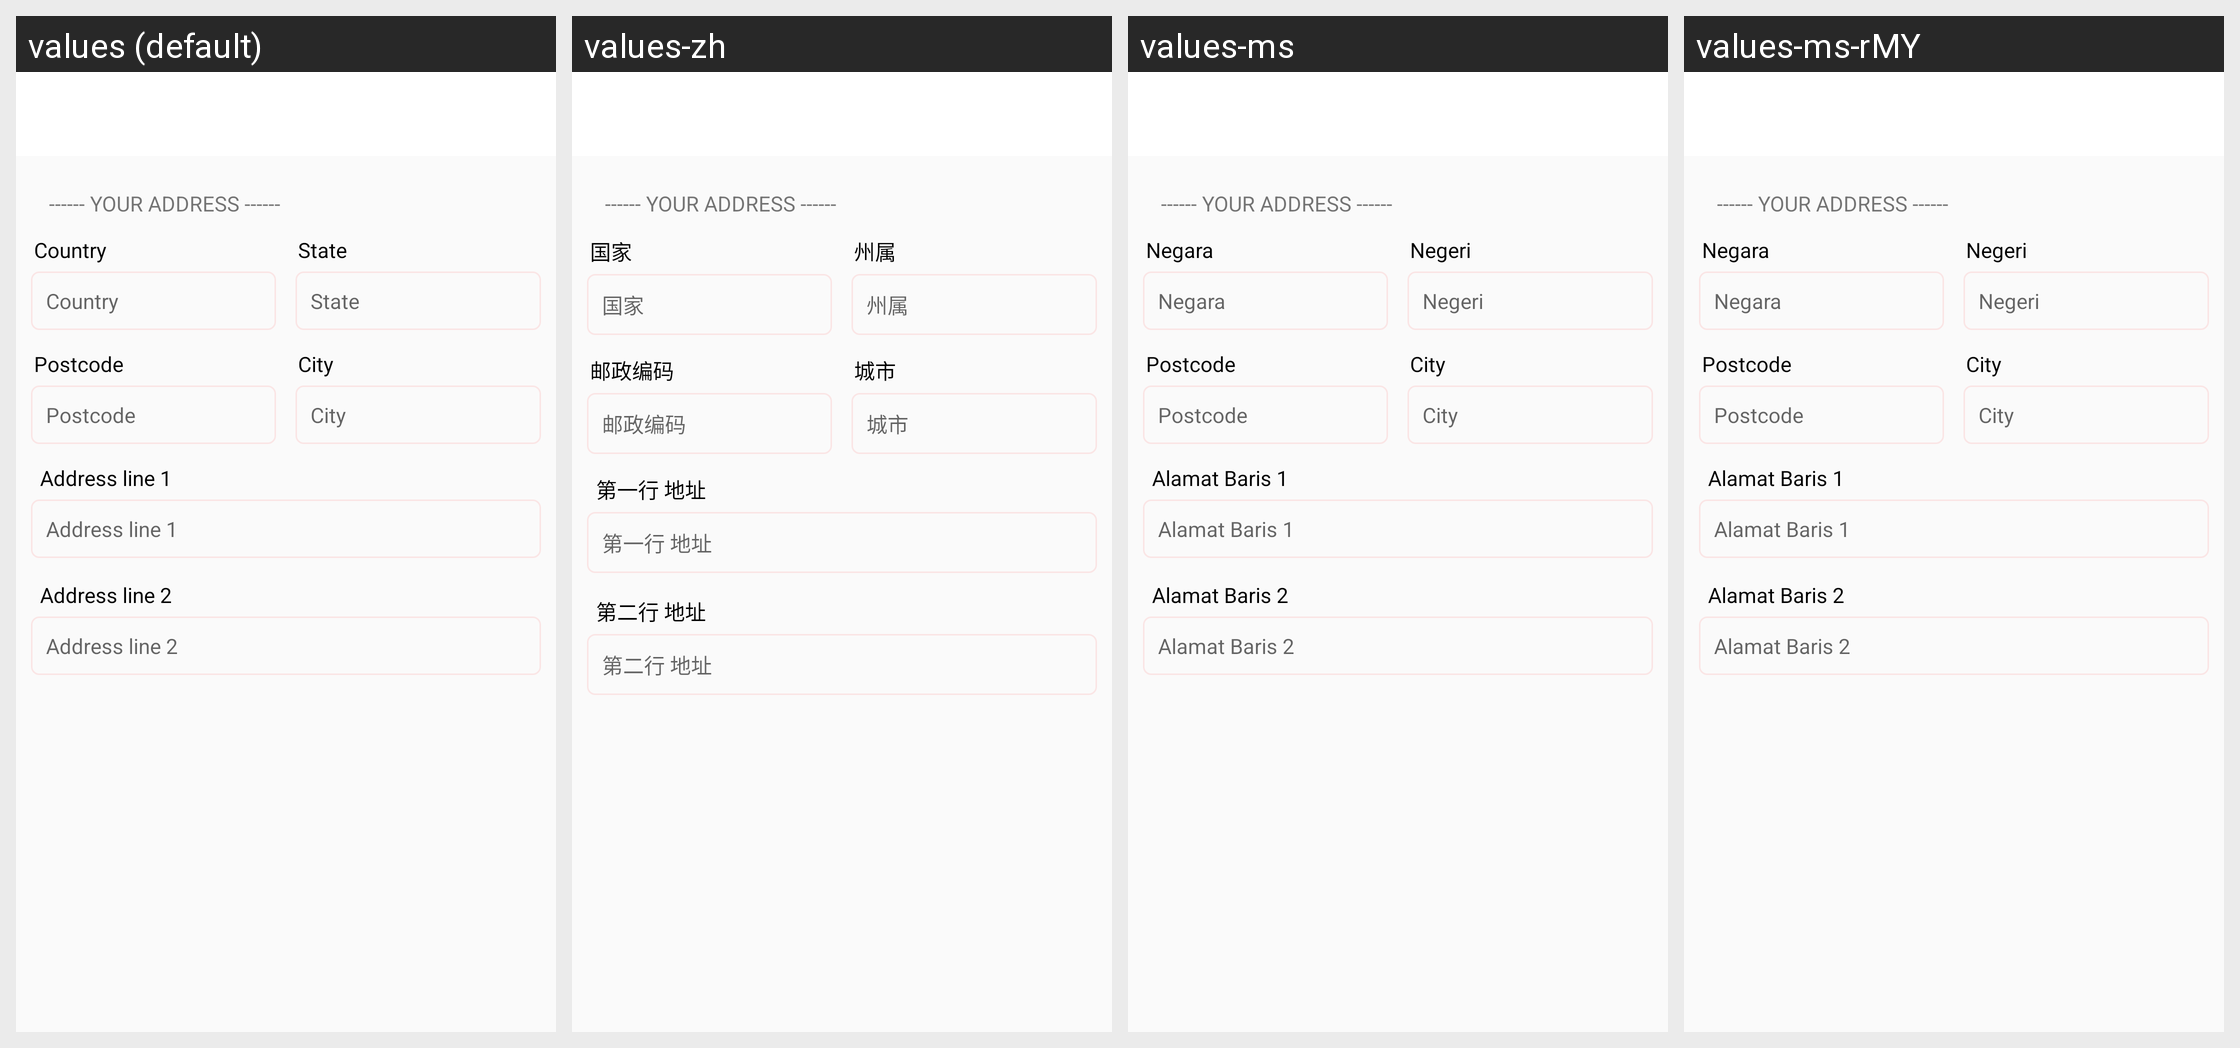

Here is an Android app screen in its default locale and in the app's own translations. Write out the translated-string differences for the strings that appear on this screen.
Android screen res/layout/activity_address.xml rendered under 4 locales, left to right: values (default), values-zh, values-ms, values-ms-rMY. Device: Nexus 5 (rendered at 1080×1920; each locale shown at half size, 540×960, under a caption strip naming it); theme AppTheme.
Other locales in the repository, not shown: values-zh-rCN.
Strings drawn on this screen, with the default value and each locale's value (text and hints the layout hard-codes, and strings that could not be matched under every locale, appear in the picture but are not listed):

form_country
  values: Country
  values-zh: 国家
  values-ms: Negara
  values-ms-rMY: Negara

form_state
  values: State
  values-zh: 州属
  values-ms: Negeri
  values-ms-rMY: Negeri

form_postcode
  values: Postcode
  values-zh: 邮政编码
  values-ms: Postcode
  values-ms-rMY: Postcode

form_city
  values: City
  values-zh: 城市
  values-ms: City
  values-ms-rMY: City

form_address_line_1
  values: Address line 1
  values-zh: 第一行 地址
  values-ms: Alamat Baris 1
  values-ms-rMY: Alamat Baris 1

form_address_line_2
  values: Address line 2
  values-zh: 第二行 地址
  values-ms: Alamat Baris 2
  values-ms-rMY: Alamat Baris 2
